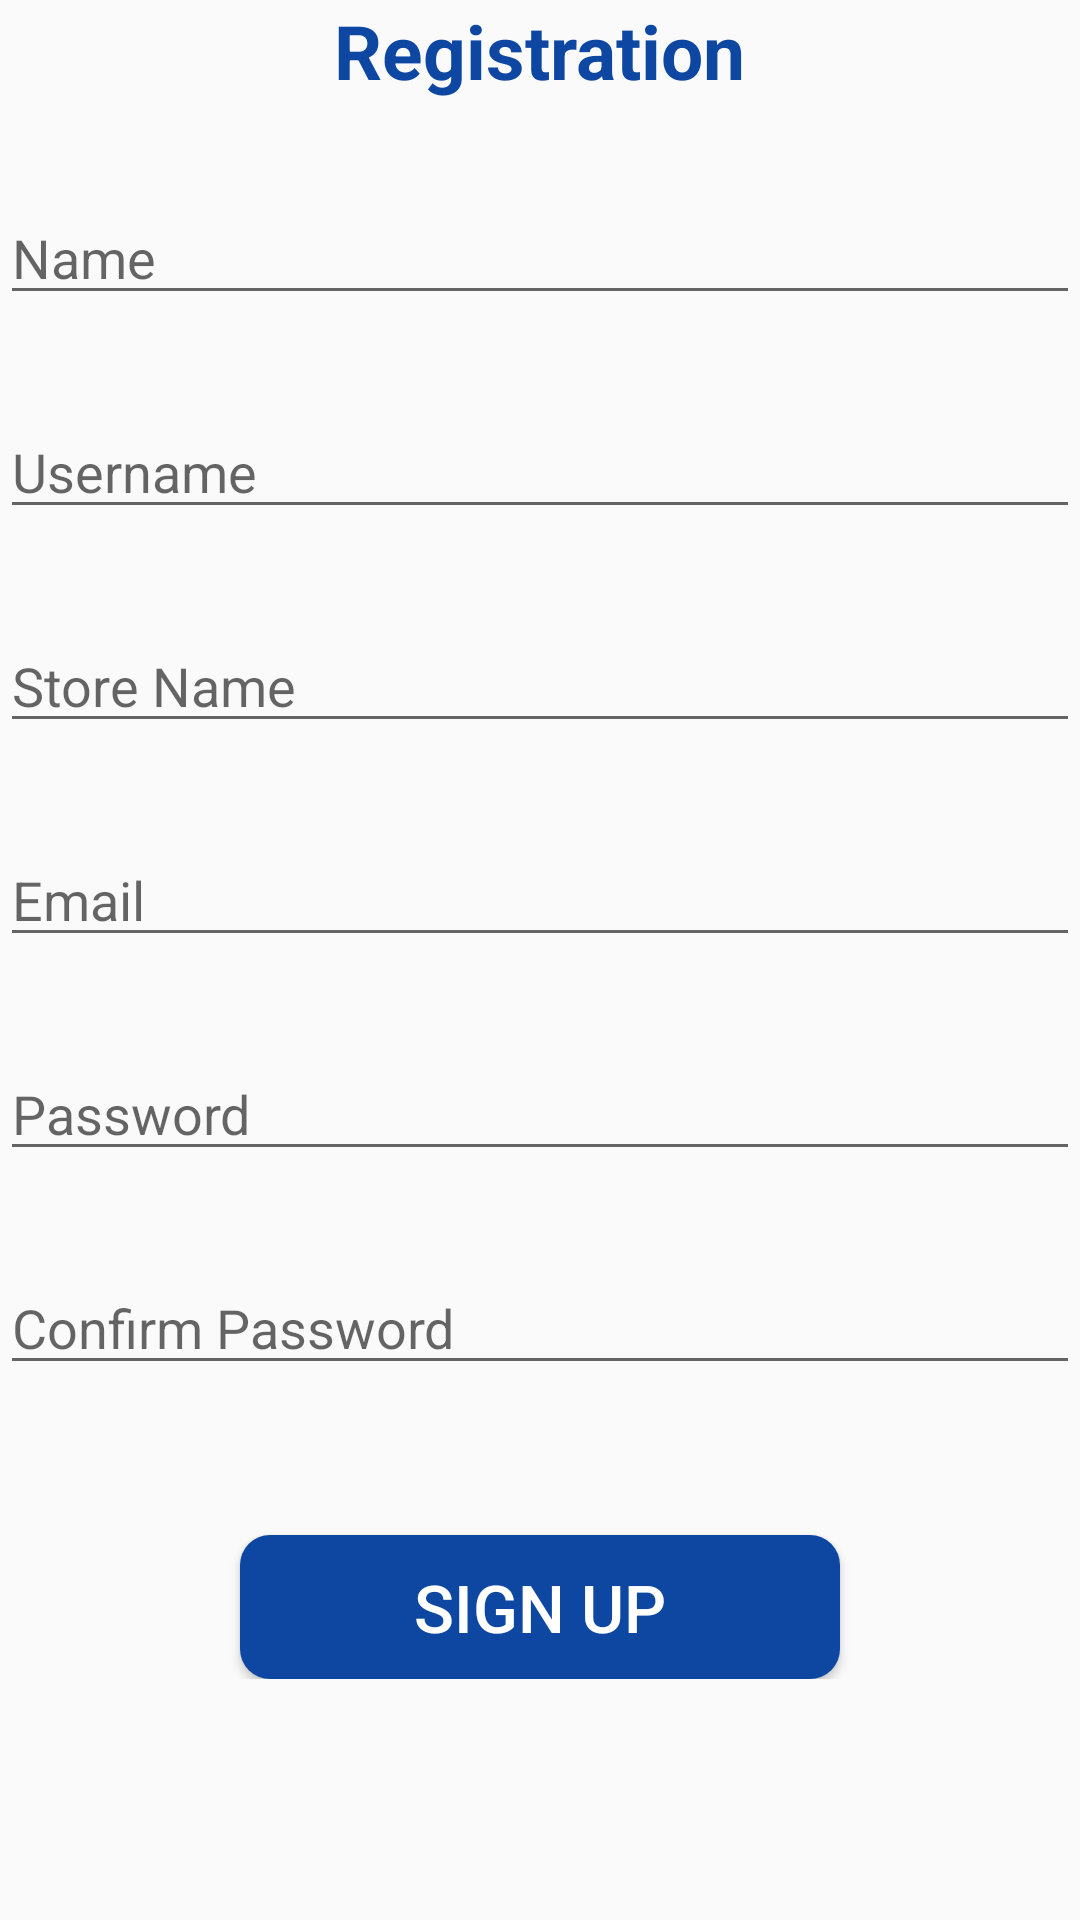

Produce the Android XML layout that renders to this screen, including the resource entries it uses.
<!-- AndroidManifest.xml: application theme Theme.SmartBilling -->
<!-- res/layout/activity_registration.xml -->
<?xml version="1.0" encoding="utf-8"?>
<ScrollView xmlns:android="http://schemas.android.com/apk/res/android"
    xmlns:tools="http://schemas.android.com/tools"
    android:layout_width="match_parent"
    android:layout_height="match_parent"
    tools:context=".Registration"
    android:layout_margin="50dp">

    <LinearLayout
        android:layout_width="match_parent"
        android:layout_height="match_parent"
        android:orientation="vertical"
        android:gravity="center">

    <TextView
        android:id="@+id/text"
        android:layout_width="wrap_content"
        android:layout_height="wrap_content"
        android:text="@string/registration"
        android:textSize="25sp"
        android:textStyle="bold"
        android:textColor="#0D47A1"/>

    <EditText
        android:id="@+id/txtName"
        android:layout_width="match_parent"
        android:layout_height="wrap_content"
        android:layout_marginTop="30dp"
        android:autofillHints="Name"
        android:hint="@string/name"
        android:inputType="text" />

    <EditText
        android:id="@+id/txtUserName"
        android:layout_width="match_parent"
        android:layout_height="wrap_content"
        android:layout_marginTop="30dp"
        android:autofillHints="@string/username"
        android:hint="@string/username"
        android:inputType="text" />

        <EditText
            android:id="@+id/txtStoreName"
            android:layout_width="match_parent"
            android:layout_height="wrap_content"
            android:layout_marginTop="30dp"
            android:hint="Store Name"
            android:inputType="text" />

    <EditText
        android:id="@+id/txtEmail"
        android:layout_width="match_parent"
        android:layout_height="wrap_content"
        android:layout_marginTop="30dp"
        android:autofillHints="Email"
        android:hint="@string/email"
        android:inputType="text" />


    <EditText
        android:id="@+id/txtPassword"
        android:layout_width="match_parent"
        android:layout_height="wrap_content"
        android:layout_marginTop="30dp"
        android:hint="@string/password"
        android:inputType="textPassword"
        android:autofillHints="Password" />

    <EditText
        android:id="@+id/txtConfirmPassword"
        android:layout_width="match_parent"
        android:layout_height="wrap_content"
        android:layout_marginTop="30dp"
        android:hint="@string/confirm_password"
        android:inputType="textPassword"
        android:autofillHints="Password" />

    <Button
        android:id="@+id/btnSignUp"
        android:layout_width="200dp"
        android:layout_height="wrap_content"
        android:layout_marginTop="50dp"
        android:text="@string/sign_up"
        android:textSize="22sp"
        android:textColor="@color/white"
        android:background="@drawable/btn_background"/>

    </LinearLayout>

</ScrollView>
<!-- resources referenced by this layout -->
<resources>
  <!-- drawable btn_background (drawable) -->
  <?xml version="1.0" encoding="utf-8"?>
  <shape xmlns:android="http://schemas.android.com/apk/res/android">
  
  
  
  
      <corners android:radius="10dp" />
  
      <gradient
          android:angle="270"
          android:startColor="#0D47A1"
          android:endColor="#0D47A1"
          android:type="linear" />
  
  </shape>
  <string name="confirm_password">Confirm Password</string>
  <string name="email">Email</string>
  <string name="name">Name</string>
  <string name="password">Password</string>
  <string name="registration">Registration</string>
  <string name="sign_up">Sign Up</string>
  <string name="username">Username</string>
  <style name="Theme.SmartBilling" parent="Theme.AppCompat.Light.DarkActionBar">
          
          <item name="colorPrimary">@color/purple_500</item>
          <item name="colorPrimaryDark">@color/purple_700</item>
          <item name="colorAccent">@color/teal_200</item>
          
      </style>
  <!-- not gathered from this repository: default colours our renderer supplied (Android Studio template values) -->
  <color name="purple_500">#FF6200EE</color>
  <color name="purple_700">#FF3700B3</color>
  <color name="teal_200">#FF03DAC5</color>
  <color name="white">#FFFFFFFF</color>
</resources>
